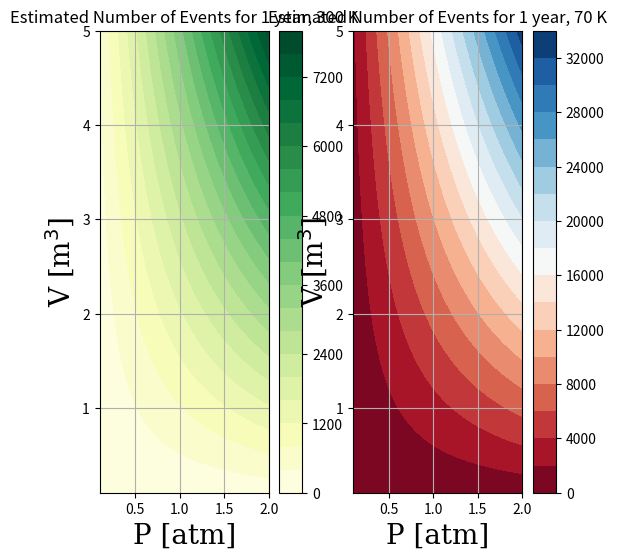

Here is the Python script that generated this plot:
import matplotlib.pyplot as plt
#plt.style.use('seaborn-white')
import numpy as np

# Ideal gas constant
R     = 8.2057*1e-5 # m3 atm K-1 mol-1
# Good old avogadro  
Na    = 6.0221409e+23
# Coherent XS on Sodium
sigma = 1e-40 #cm^2
# Seconds in a year
secondsInAYear = 3.154e+7
# Number of years
numberOfYears = 1
# Neon molar mass
M = 20.1797e-3 # gr/mol 
# sps source cm-2 s-1
phi = 1e10

C = Na*phi*sigma*secondsInAYear/R

font = {'family': 'serif',
        'color':  'black',
        'weight': 'normal',
        'size': 20,
        }

def PV2Nevt(P, V, T):
    Nevt = C*V*P/T
    return Nevt


p1 = np.linspace(0.1, 2, 50)
v1 = np.linspace(0.1, 5, 40)

plt.figure(1,facecolor='white',figsize=(6,6))
plt.subplot(1, 2, 1)
plt.title('Estimated Number of Events for 1 year, 300 K')
X, Y = np.meshgrid(p1, v1)
Z = PV2Nevt(X, Y, 300)
plt.contourf(X, Y, Z, 20, cmap='YlGn')
plt.grid(True)
plt.xlabel(r'P [atm]', fontdict=font)
plt.ylabel(r'V [m$^{3}$]', fontdict=font)
#plt.zlabel(r'N$_{evt}$ per year', fontdict=font)
plt.colorbar();

plt.subplot(1, 2, 2)
plt.title('Estimated Number of Events for 1 year, 70 K')
X, Y = np.meshgrid(p1, v1)
Z = PV2Nevt(X, Y, 70)
plt.contourf(X, Y, Z, 20, cmap='RdBu')
plt.grid(True)
plt.xlabel(r'P [atm]', fontdict=font)
plt.ylabel(r'V [m$^{3}$]', fontdict=font)
#plt.zlabel(r'N$_{evt}$ per year', fontdict=font)
plt.colorbar();

plt.show()

